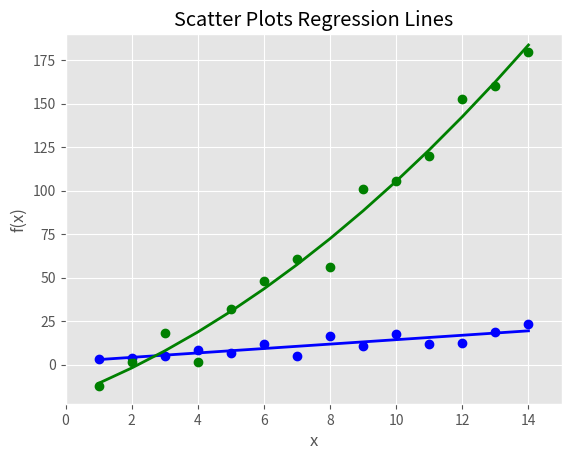

Python code for this plot:
# 第六章 图与图表
# matplotlib pandas ggplot seaborn 

#=======条形图=========================================================
# .bar()
#----------------------------------------------------------------
# import matplotlib.pyplot as plt

# plt.style.use('ggplot') # 使用ggplot样式
# [redacted]
# customers_index = range(len(customers))
# sale_amounts = [127, 90, 201, 111, 232]
# fig = plt.figure() # 创建一个基础图 在基础图上创建一个或多个子图
# ax1 = fig.add_subplot(1,1,1) # 添加一个子图 (1,1,1)表示创建1行1列的子图，并使用第1个也是唯一的一个子图
# ax1.bar(customers_index,sale_amounts,align='center',color='darkblue') # bar() 创建条形图
# plt.xticks(customers_index,customers,rotation=0,fontsize='small') # 设置刻度标签 rotation=0表示水平
# plt.xlabel('Customer Name')
# plt.ylabel('Sale Amount')
# plt.title('Sale Amount per Customer')
# plt.savefig('bar_plot.png',dpi=400,bbox_inches='tight') #'tight'表示将图片四周空白部分去掉
# plt.show()
#----------------------------------------------------------------


#========直方图========================================================
# 频率分布 频率密度分布 概率分布 概率密度分布
# hist() 柱形图 
#----------------------------------------------------------------
# import numpy as np
# import matplotlib.pyplot as plt

# plt.style.use('ggplot')
# mu1,mu2,sigma = 100,130,15
# x1 = mu1+sigma*np.random.randn(10000)
# x2 = mu2+sigma*np.random.randn(10000)
# fig = plt.figure()
# ax1 = fig.add_subplot(1,1,1)
# n,bins,patches = ax1.hist(x1,bins=50,normed=False,color='g') # bins=50 每个变量的值被分成50份 normed=False 表示数概率分布图不是概率密度
# n,bins,patches = ax1.hist(x2,bins=50,normed=False,color='orange',alpha=0.5) # alpha=0.5 透明度
# plt.xlabel('Bins')
# plt.ylabel('Number of Value in Bin')
# fig.suptitle('Histograms',fontsize=14,fontweight='bold') # suptitle() fig总图标题
# ax1.set_title('Two Frequency Distributions') # set_title() 子图标题
# plt.savefig('histograms.png',dpi=400,bbox_inches='tight')
# plt.show()
#----------------------------------------------------------------


#========折线图========================================================
# 
#----------------------------------------------------------------
# from numpy.random import randn
# import matplotlib.pyplot as plt

# plt.style.use('ggplot')
# plot_data1 = randn(50).cumsum() # cumsum() 累加求和
# plot_data2 = randn(50).cumsum()
# plot_data3 = randn(50).cumsum()
# plot_data4 = randn(50).cumsum()
# fig = plt.figure()
# ax1 = fig.add_subplot(1,1,1)
# ax1.plot(plot_data1,marker='o',color='b',linestyle='-',label='Blue Solid')
# ax1.plot(plot_data2,marker='+',color='r',linestyle='--',label='Red Dashed')
# ax1.plot(plot_data3,marker='*',color='g',linestyle='-.',label='Green Dash Dot')
# ax1.plot(plot_data4,marker='s',color='y',linestyle=':',label='Yellow Dotted')
# ax1.set_title('Line Plots: Markers, Colors, Linestyles')
# plt.xlabel('Draw')
# plt.ylabel('Random Number')
# plt.legend(loc='best') # legend() 为统计图创建图例
# plt.savefig('line_plot.png',dpi=400,bbox_inches='tight')
# plt.show()
#----------------------------------------------------------------


#=======散点图=========================================================
# 可以画一条回归曲线 使方差最小的曲线 np.polyfit() :拟合  np.poly1d() 使用这些参数创建实际的多项式方程
#----------------------------------------------------------------
import numpy as np
import matplotlib.pyplot as plt

plt.style.use('ggplot')
x = np.arange(1,15)
y_linear = x+5.*np.random.randn(14)
y_quadratic = x**2 + 10.*np.random.randn(14)
fn_linear = np.poly1d(np.polyfit(x,y_linear,deg=1))
fn_quadratic = np.poly1d(np.polyfit(x,y_quadratic,deg=2))
fig = plt.figure()
ax1 = fig.add_subplot(1,1,1)
ax1.plot(x,y_linear,'bo',x,y_quadratic,'go',x,fn_linear(x),'b-',x,fn_quadratic(x),'g-',linewidth=2) # 'bo'蓝色原点 'go'绿色原点
ax1.set_title('Scatter Plots Regression Lines')
plt.xlabel('x')
plt.ylabel('f(x)')
plt.xlim(min(x)-1,max(x)+1) # xlim 设置x轴的范围
plt.ylim(min(y_quadratic)-10,max(y_quadratic)+10)
plt.savefig('scatter_plot.png',dpi=400,bbox_inches='tight')
plt.show()
#----------------------------------------------------------------


#======箱线图==========================================================
# 
#----------------------------------------------------------------

#----------------------------------------------------------------


#=======pandas作图=========================================================
# 条形图 箱线图
#----------------------------------------------------------------

#----------------------------------------------------------------


#================================================================
# 
#----------------------------------------------------------------

#----------------------------------------------------------------


#================================================================
# 
#----------------------------------------------------------------

#----------------------------------------------------------------


#================================================================
# 
#----------------------------------------------------------------

#----------------------------------------------------------------


#================================================================
# 
#----------------------------------------------------------------

#----------------------------------------------------------------


#================================================================
# 
#----------------------------------------------------------------

#----------------------------------------------------------------


#================================================================
# 
#----------------------------------------------------------------

#----------------------------------------------------------------


#================================================================
# 
#----------------------------------------------------------------

#----------------------------------------------------------------


#================================================================
# 
#----------------------------------------------------------------

#----------------------------------------------------------------


#================================================================
# 
#----------------------------------------------------------------

#----------------------------------------------------------------


#================================================================
# 
#----------------------------------------------------------------

#----------------------------------------------------------------


#================================================================
# 
#----------------------------------------------------------------

#----------------------------------------------------------------


#================================================================
# 
#----------------------------------------------------------------

#----------------------------------------------------------------


#================================================================
# 
#----------------------------------------------------------------

#----------------------------------------------------------------


#================================================================
# 
#----------------------------------------------------------------

#----------------------------------------------------------------


#================================================================
# 
#----------------------------------------------------------------

#----------------------------------------------------------------


#================================================================
# 
#----------------------------------------------------------------

#----------------------------------------------------------------


#================================================================
# 
#----------------------------------------------------------------

#----------------------------------------------------------------


#================================================================
# 
#----------------------------------------------------------------

#----------------------------------------------------------------


#================================================================
# 
#----------------------------------------------------------------

#----------------------------------------------------------------


#================================================================
# 
#----------------------------------------------------------------

#----------------------------------------------------------------


#================================================================
# 
#----------------------------------------------------------------

#----------------------------------------------------------------


#================================================================
# 
#----------------------------------------------------------------

#----------------------------------------------------------------


#================================================================
# 
#----------------------------------------------------------------

#----------------------------------------------------------------


#================================================================
# 
#----------------------------------------------------------------

#----------------------------------------------------------------


#================================================================
# 
#----------------------------------------------------------------

#----------------------------------------------------------------


#================================================================
# 
#----------------------------------------------------------------

#----------------------------------------------------------------


#================================================================
# 
#----------------------------------------------------------------

#----------------------------------------------------------------


#================================================================
# 
#----------------------------------------------------------------

#----------------------------------------------------------------